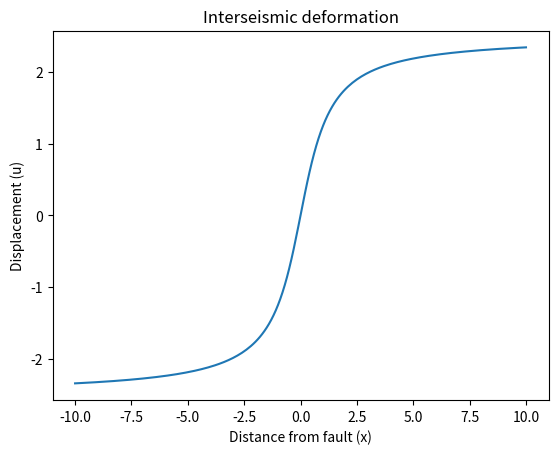
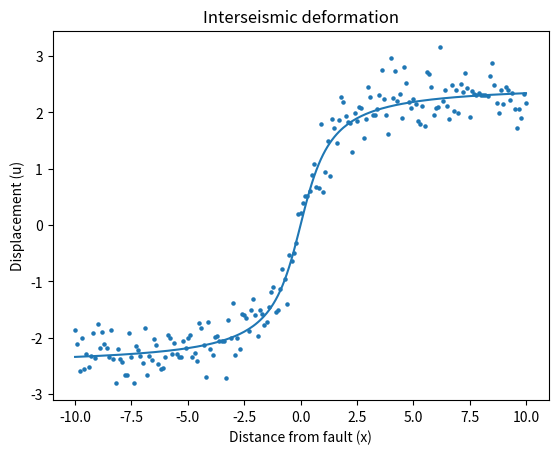

Source code (Python) for these figures, in order:
# This is a only practice of how to use Python, numpy sort of things.
# Plot a deformation function taken from Paul Segall's book: 
# "EARTHQUAKE AND VOLCANO DEFORMATION", 2010, page 40, eq(2.32).
# Task:
#       1) Plot the function and add Gaussian noise on it, creating a noisy observation.
#       2) Invert the noisy observation and try to find the model parameters.


import numpy as np
import matplotlib.pyplot as plt 


# Define a deformation function at the surface
def disp_sur(X,s,d):
	U=np.zeros(X.shape)
	i = 0
	for x1 in X:
		U[i] = (s/np.pi) * np.arctan(x1/d)
		i = i + 1
	return U


# Parameters definition
d = 1
s = 5

# Call the deformation function
x = np.linspace(-10, 10, 201)
u = disp_sur(x,s,d)

# Plot the theoretical deformation profile
fig1 = plt.figure()
plt.plot(x, u)
plt.xlabel('Distance from fault (x)'); plt.ylabel('Displacement (u)'); plt.axis('tight'); plt.title('Interseismic deformation')
plt.show()

# Create Gaussian Noise
mu = 0			# Mean
sd = 0.3		# Standard deviation
noise = np.random.normal(mu, sd, 201)

# Add the noise to the theoretical deformation profile
u_obs = u + noise	# u_obs is the data which contains noise



# Try in a iterative way to find parameters
sz = np.arange(1,20,0.2)
dz = np.arange(1,20,0.2)
ERR  = 10000000
err = np.zeros(x.shape)

m = 0		# index of s
for si in sz:
	n = 0	# index of d
	for di in dz:
		j = 0
		for xi in x:
			err[j] = np.abs(u_obs[j] - (si/np.pi) * np.arctan(xi/di))
			j = j+ 1 
		ERRi = np.sum(err)
		if ERRi < ERR:
			ERR = ERRi
			ns  = n
			ms  = m
		else:
			continue
		n = n + 1	# index of d
	m = m + 1		# index of s

print('Least square error: ', ERR)
print('Estimated s = ', sz[ms])
print('Estimated d = ', dz[ns])

uz = disp_sur(x,sz[ms],dz[ns])

# Scatter plot of the noisy data points & estimated curve
fig2 = plt.figure()
plt.scatter(x, u_obs, marker='o', s=5)
plt.plot(x, uz)
plt.xlabel('Distance from fault (x)'); plt.ylabel('Displacement (u)'); plt.axis('tight'); plt.title('Interseismic deformation')
plt.show()
